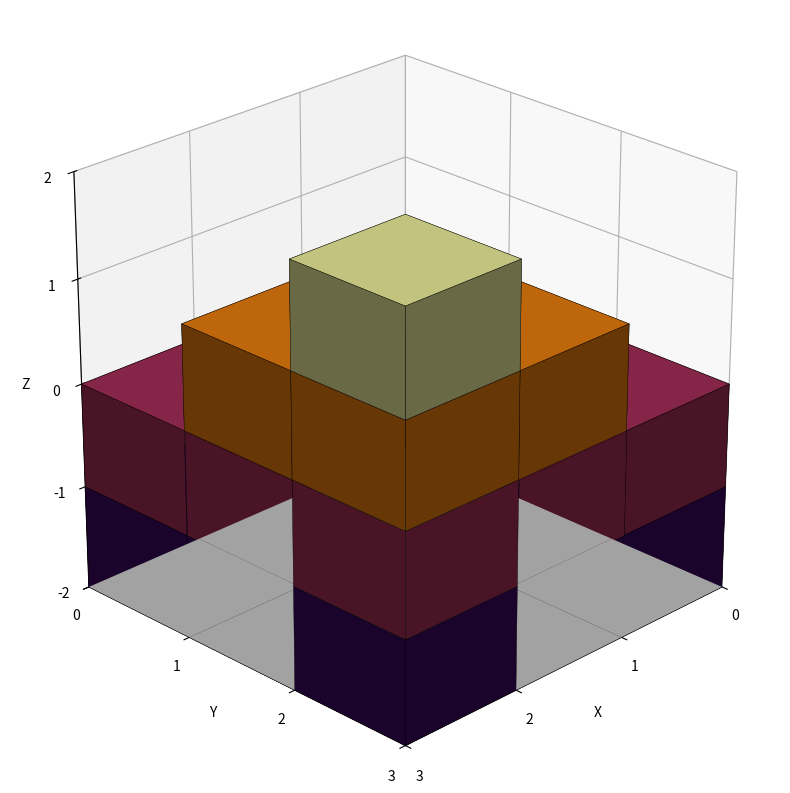

Source code (Python):
import matplotlib.pyplot as plt
from matplotlib.ticker import MultipleLocator
import numpy as np

data = np.array([
    # [4, 3, 2],
    # [3, 3, 1],
    # [2, 1, 0],
    

    [0, 1, 2],
    [1, 3, 3],
    [2, 3, 4],
])

nx, ny = data.shape
nz = np.max(data)

voxels = np.zeros((nx, ny, nz), dtype=bool)
for i in range(nx):
    for j in range(ny):
        height = data[i, j]
        if height > 0:
            voxels[i, j, :height] = True

x, y, z = np.indices((nx + 1, ny + 1, nz + 1))
z_shifted = z - 2

fig = plt.figure(figsize=(10, 8))
ax = fig.add_subplot(111, projection='3d')

colors = plt.cm.inferno(np.linspace(0.2, 1, nz))
voxel_colors = np.zeros(voxels.shape + (4,))
for k in range(nz):
    voxel_colors[:, :, k] = colors[k]

ax.voxels(x, y, z_shifted, voxels, facecolors=voxel_colors, edgecolor='k', linewidth=0.3)

floor_x, floor_y = np.meshgrid(np.arange(nx + 1), np.arange(ny + 1))
floor_z = np.full_like(floor_x, -2)
ax.plot_surface(floor_x, floor_y, floor_z, color='lightgray', alpha=1.0, zorder=0)

ax.xaxis.set_major_locator(MultipleLocator(1))
ax.yaxis.set_major_locator(MultipleLocator(1))
ax.zaxis.set_major_locator(MultipleLocator(1))

ax.set_xlim(0, nx)
ax.set_ylim(0, ny)
ax.set_zlim(-2, nz - 2)

ax.set_box_aspect([1, 1, 1])
ax.set_xlabel('X')
ax.set_ylabel('Y')
ax.set_zlabel('Z')
ax.view_init(elev=25, azim=45)

plt.tight_layout()
plt.show()
